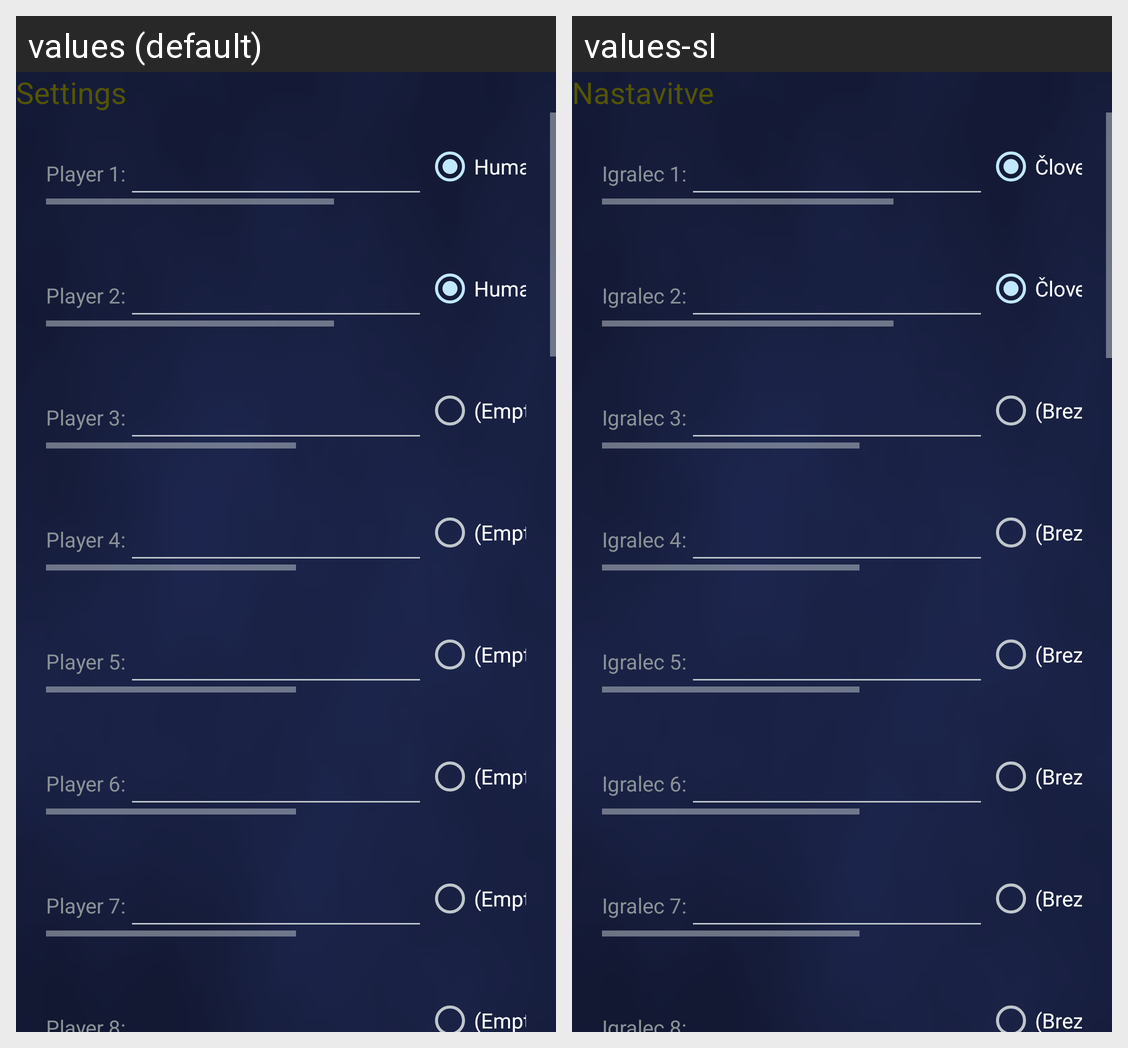

The Android screen above is rendered under two locales of the same app. Produce the string resources it draws, with the default and per-locale values.
Android screen res/layout/activity_settings.xml rendered under 2 locales, left to right: values (default), values-sl. Device: Nexus 5 (rendered at 1080×1920; each locale shown at half size, 540×960, under a caption strip naming it); theme AppTheme.
Strings drawn on this screen, with the default value and each locale's value (text and hints the layout hard-codes, and strings that could not be matched under every locale, appear in the picture but are not listed):

settings
  values: Settings
  values-sl: Nastavitve

player_1
  values: Player 1:
  values-sl: Igralec 1:

human
  values: Human
  values-sl: Človek

player_2
  values: Player 2:
  values-sl: Igralec 2:

player_3
  values: Player 3:
  values-sl: Igralec 3:

empty
  values: (Empty)
  values-sl: (Brez)

player_4
  values: Player 4:
  values-sl: Igralec 4:

player_5
  values: Player 5:
  values-sl: Igralec 5:

player_6
  values: Player 6:
  values-sl: Igralec 6:

player_7
  values: Player 7:
  values-sl: Igralec 7:
